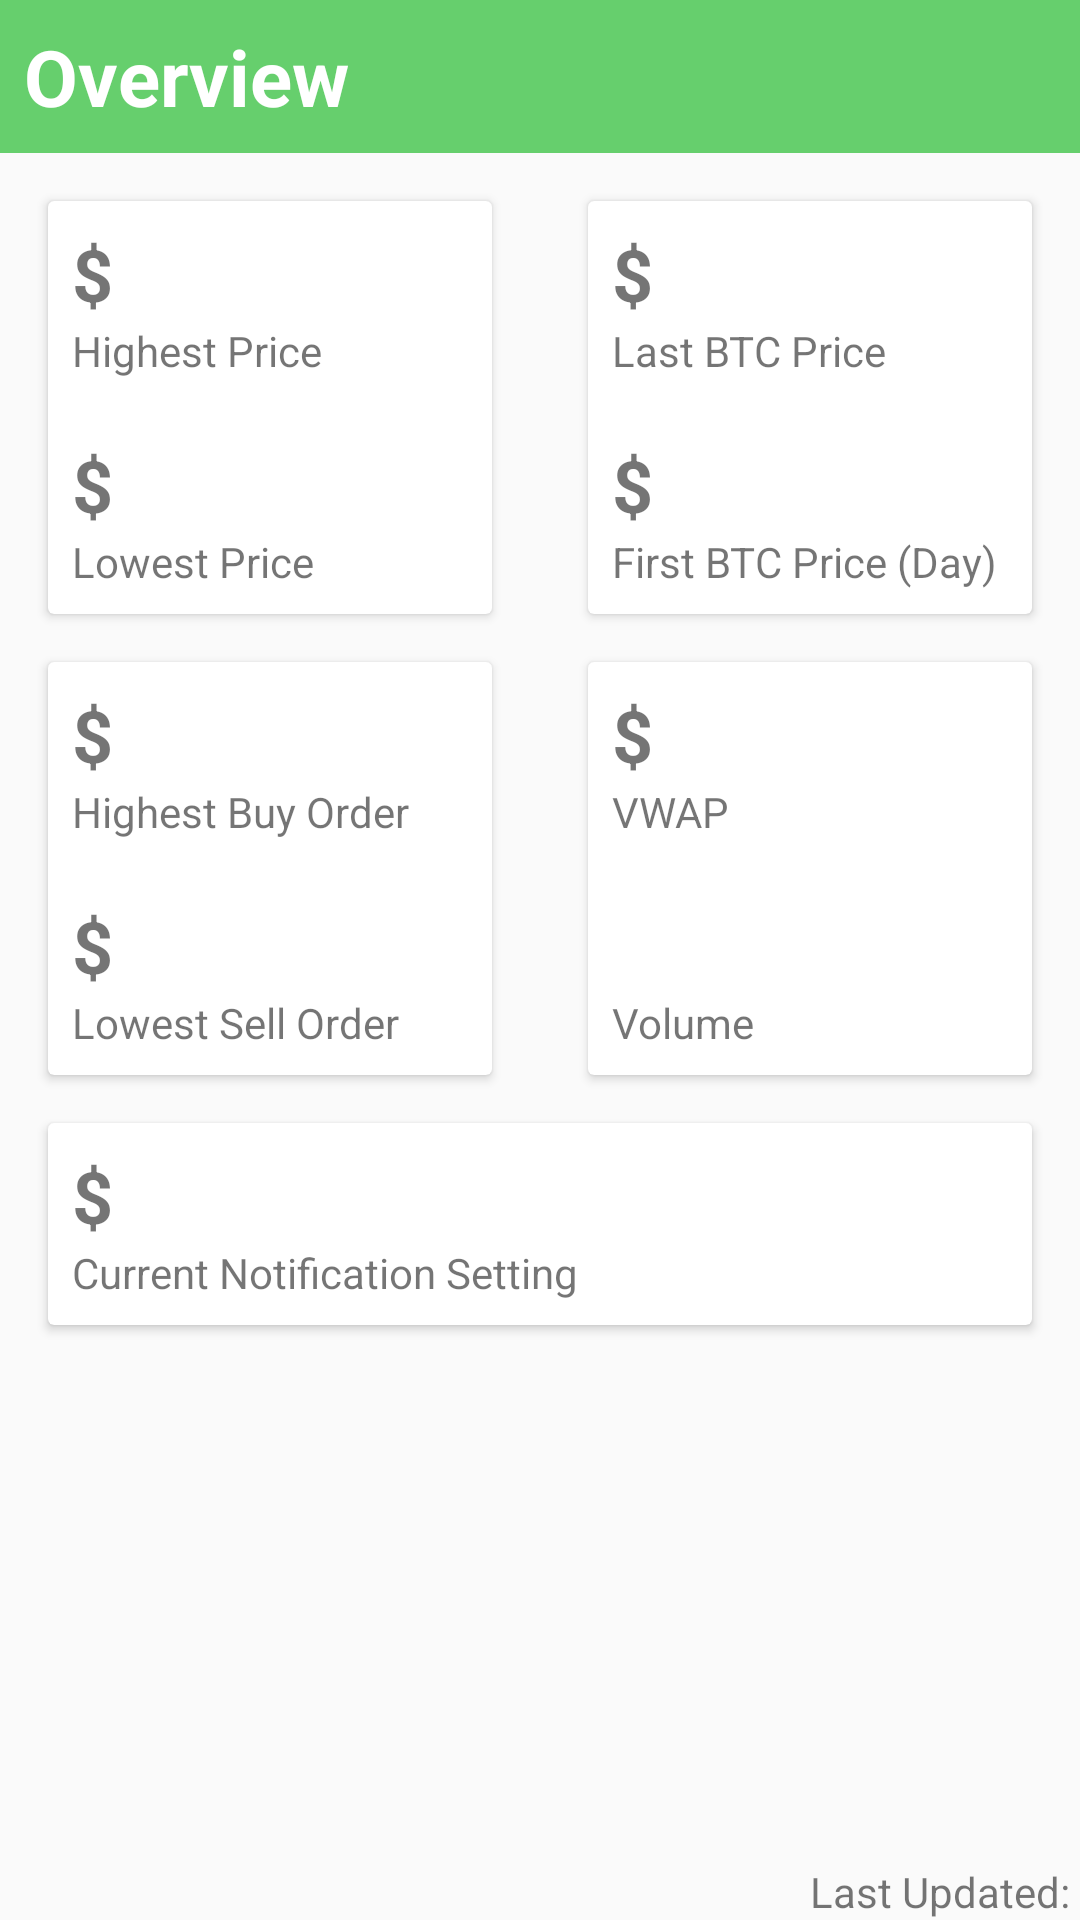

The Android layout XML behind this screen, and the referenced resources:
<!-- AndroidManifest.xml: application theme AppTheme -->
<!-- res/layout/fragment_home.xml -->
<?xml version="1.0" encoding="utf-8"?>
<androidx.constraintlayout.widget.ConstraintLayout xmlns:android="http://schemas.android.com/apk/res/android"
    xmlns:app="http://schemas.android.com/apk/res-auto"
    xmlns:tools="http://schemas.android.com/tools"
    android:layout_width="match_parent"
    android:layout_height="match_parent"
    tools:context=".HomeFragment">

    <TextView
        android:id="@+id/home_frag_title"
        android:layout_width="match_parent"
        android:layout_height="wrap_content"
        android:text="Overview"
        android:textColor="@android:color/white"
        android:textStyle="bold"
        android:textSize="26sp"
        android:padding="8dp"
        android:background="@color/colorPrimary"
        app:layout_constraintTop_toTopOf="parent"
        app:layout_constraintStart_toStartOf="parent"
        app:layout_constraintEnd_toEndOf="parent"/>

    <androidx.cardview.widget.CardView
        android:id="@+id/card1"
        android:layout_width="0dp"
        android:layout_height="wrap_content"
        android:layout_margin="16dp"
        app:layout_constraintBottom_toTopOf="@id/card3"
        app:layout_constraintEnd_toStartOf="@id/card2"
        app:layout_constraintStart_toStartOf="parent"
        app:layout_constraintTop_toBottomOf="@id/home_frag_title">

        <LinearLayout
            android:id="@+id/card1_linear"
            android:layout_width="match_parent"
            android:layout_height="match_parent"
            android:orientation="vertical"
            android:padding="8dp">

            <TextView
                android:id="@+id/high_price_value"
                android:layout_width="wrap_content"
                android:layout_height="wrap_content"
                android:text="$ "
                android:textSize="24sp"
                android:textStyle="bold" />

            <TextView
                android:id="@+id/high_price_title"
                android:layout_width="wrap_content"
                android:layout_height="wrap_content"
                android:text="Highest Price"
                android:textSize="14sp" />

            <TextView
                android:layout_width="wrap_content"
                android:layout_height="wrap_content"
                android:text="" />

            <TextView
                android:id="@+id/low_price_value"
                android:layout_width="wrap_content"
                android:layout_height="wrap_content"
                android:text="$ "
                android:textSize="24sp"
                android:textStyle="bold" />

            <TextView
                android:id="@+id/low_price_title"
                android:layout_width="wrap_content"
                android:layout_height="wrap_content"
                android:text="Lowest Price"
                android:textSize="14sp" />

        </LinearLayout>
    </androidx.cardview.widget.CardView>

    <androidx.cardview.widget.CardView
        android:id="@+id/card2"
        android:layout_width="0dp"
        android:layout_height="wrap_content"
        android:layout_margin="16dp"
        app:layout_constraintBottom_toTopOf="@id/card4"
        app:layout_constraintEnd_toEndOf="parent"
        app:layout_constraintStart_toEndOf="@id/card1"
        app:layout_constraintTop_toBottomOf="@id/home_frag_title">

        <LinearLayout
            android:id="@+id/card2_linear"
            android:layout_width="match_parent"
            android:layout_height="match_parent"
            android:orientation="vertical"
            android:padding="8dp">

            <TextView
                android:id="@+id/last_btc_value"
                android:layout_width="wrap_content"
                android:layout_height="wrap_content"
                android:text="$ "
                android:textSize="24sp"
                android:textStyle="bold" />

            <TextView
                android:id="@+id/last_btc_title"
                android:layout_width="wrap_content"
                android:layout_height="wrap_content"
                android:text="Last BTC Price"
                android:textSize="14sp" />

            <TextView
                android:layout_width="wrap_content"
                android:layout_height="wrap_content"
                android:text="" />

            <TextView
                android:id="@+id/first_price_value"
                android:layout_width="wrap_content"
                android:layout_height="wrap_content"
                android:text="$ "
                android:textSize="24sp"
                android:textStyle="bold" />

            <TextView
                android:id="@+id/first_price_title"
                android:layout_width="wrap_content"
                android:layout_height="wrap_content"
                android:text="First BTC Price (Day)"
                android:textSize="14sp" />

        </LinearLayout>
    </androidx.cardview.widget.CardView>

    <androidx.cardview.widget.CardView
        android:id="@+id/card3"
        android:layout_width="0dp"
        android:layout_height="wrap_content"
        android:layout_margin="16dp"
        app:layout_constraintEnd_toStartOf="@id/card4"
        app:layout_constraintStart_toStartOf="parent"
        app:layout_constraintTop_toBottomOf="@id/card1">

        <LinearLayout
            android:id="@+id/card3_linear"
            android:layout_width="match_parent"
            android:layout_height="match_parent"
            android:orientation="vertical"
            android:padding="8dp">

            <TextView
                android:id="@+id/high_buy_value"
                android:layout_width="wrap_content"
                android:layout_height="wrap_content"
                android:text="$ "
                android:textSize="24sp"
                android:textStyle="bold" />

            <TextView
                android:id="@+id/high_buy_title"
                android:layout_width="wrap_content"
                android:layout_height="wrap_content"
                android:text="Highest Buy Order"
                android:textSize="14sp" />

            <TextView
                android:layout_width="wrap_content"
                android:layout_height="wrap_content"
                android:text="" />

            <TextView
                android:id="@+id/low_sell_value"
                android:layout_width="wrap_content"
                android:layout_height="wrap_content"
                android:text="$ "
                android:textSize="24sp"
                android:textStyle="bold" />

            <TextView
                android:id="@+id/low_sell_title"
                android:layout_width="wrap_content"
                android:layout_height="wrap_content"
                android:text="Lowest Sell Order"
                android:textSize="14sp" />

        </LinearLayout>
    </androidx.cardview.widget.CardView>

    <androidx.cardview.widget.CardView
        android:id="@+id/card4"
        android:layout_width="0dp"
        android:layout_height="wrap_content"
        android:layout_margin="16dp"
        app:layout_constraintEnd_toEndOf="parent"
        app:layout_constraintStart_toEndOf="@id/card3"
        app:layout_constraintTop_toBottomOf="@id/card2">

        <LinearLayout
            android:id="@+id/card4_linear"
            android:layout_width="match_parent"
            android:layout_height="match_parent"
            android:orientation="vertical"
            android:padding="8dp">

            <TextView
                android:id="@+id/vwap_value"
                android:layout_width="wrap_content"
                android:layout_height="wrap_content"
                android:text="$ "
                android:textSize="24sp"
                android:textStyle="bold" />

            <TextView
                android:id="@+id/vwap_title"
                android:layout_width="wrap_content"
                android:layout_height="wrap_content"
                android:text="VWAP"
                android:textSize="14sp" />

            <TextView
                android:layout_width="wrap_content"
                android:layout_height="wrap_content"
                android:text="" />

            <TextView
                android:id="@+id/volume_value"
                android:layout_width="wrap_content"
                android:layout_height="wrap_content"
                android:text=""
                android:textSize="24sp"
                android:textStyle="bold" />

            <TextView
                android:id="@+id/volume_title"
                android:layout_width="wrap_content"
                android:layout_height="wrap_content"
                android:text="Volume"
                android:textSize="14sp" />

        </LinearLayout>
    </androidx.cardview.widget.CardView>

    <androidx.cardview.widget.CardView
        android:id="@+id/notification_card"
        android:layout_width="match_parent"
        android:layout_height="wrap_content"
        android:layout_margin="16dp"
        app:layout_constraintStart_toStartOf="parent"
        app:layout_constraintEnd_toEndOf="parent"
        app:layout_constraintTop_toBottomOf="@+id/card3">

        <LinearLayout
            android:layout_width="match_parent"
            android:layout_height="match_parent"
            android:orientation="vertical"
            android:padding="8dp">

            <TextView
                android:id="@+id/notification_value"
                android:layout_width="wrap_content"
                android:layout_height="wrap_content"
                android:text="$ "
                android:textSize="24sp"
                android:textStyle="bold"/>

            <TextView
                android:id="@+id/notification_title"
                android:layout_width="wrap_content"
                android:layout_height="wrap_content"
                android:text="Current Notification Setting"/>
        </LinearLayout>
    </androidx.cardview.widget.CardView>

    <TextView
        android:id="@+id/last_update_info"
        android:layout_width="wrap_content"
        android:layout_height="wrap_content"
        android:text="Last Updated: "
        app:layout_constraintBottom_toBottomOf="parent"
        app:layout_constraintEnd_toEndOf="parent" />


</androidx.constraintlayout.widget.ConstraintLayout>
<!-- resources referenced by this layout -->
<resources>
  <color name="colorPrimary">#66CF6D</color>
  <style name="AppTheme" parent="Theme.AppCompat.Light.NoActionBar">
          
          <item name="colorPrimary">@color/colorPrimary</item>
          <item name="colorPrimaryDark">@color/colorPrimaryDark</item>
          <item name="colorAccent">@color/colorAccent</item>
      </style>
  <color name="colorPrimaryDark">#458B4A</color>
  <color name="colorAccent">#CDDC39</color>
</resources>
